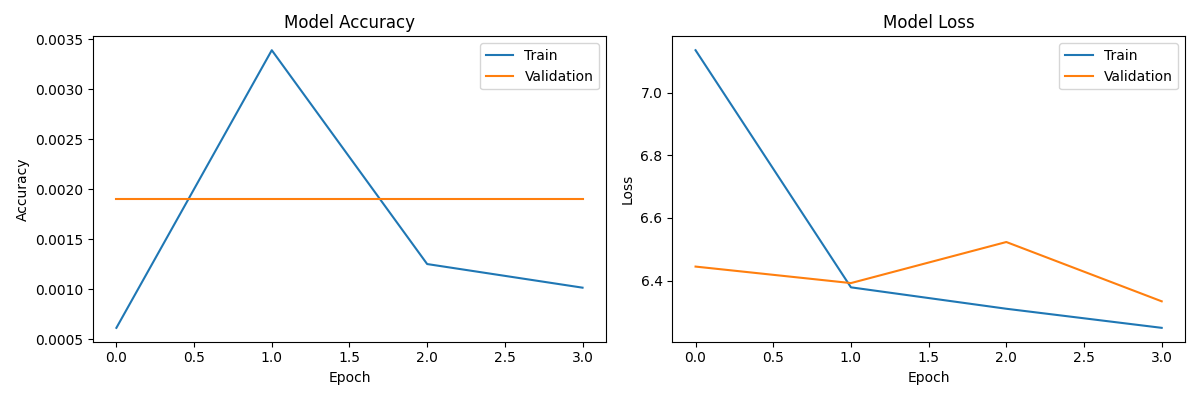

Values plotted in this chart, from the file beside it:
epoch, accuracy, learning_rate, loss, val_accuracy, val_loss
0, 0.0006144, 0.001, 7.135, 0.001905, 6.445
1, 0.003391, 0.001, 6.379, 0.001905, 6.392
2, 0.001252, 0.001, 6.311, 0.001905, 6.523
3, 0.001016, 0.001, 6.25, 0.001905, 6.334
